Labelled photos from "dataset_stratified_split", an image-classification folder in T3rrybl3/peach-onion-classifier. The possible labels are: brown onion, purple onion, peach.

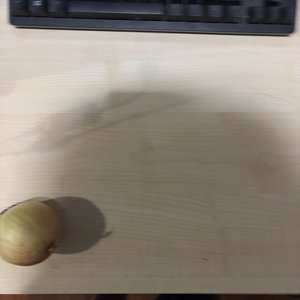
Label: brown onion

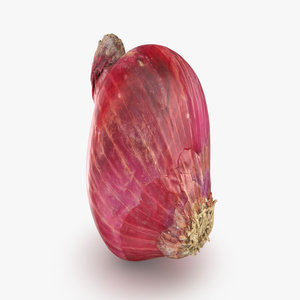
Label: purple onion

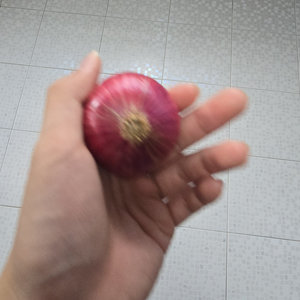
Label: purple onion

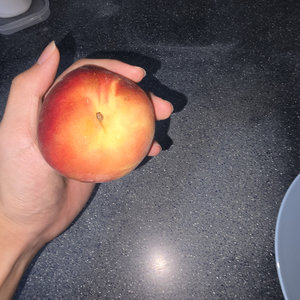
Label: peach

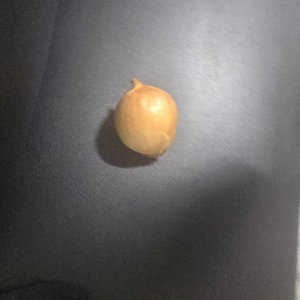
Label: brown onion

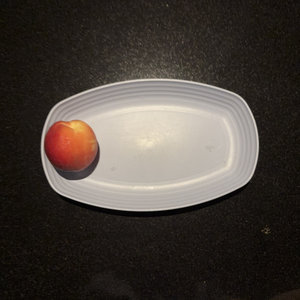
Label: peach
